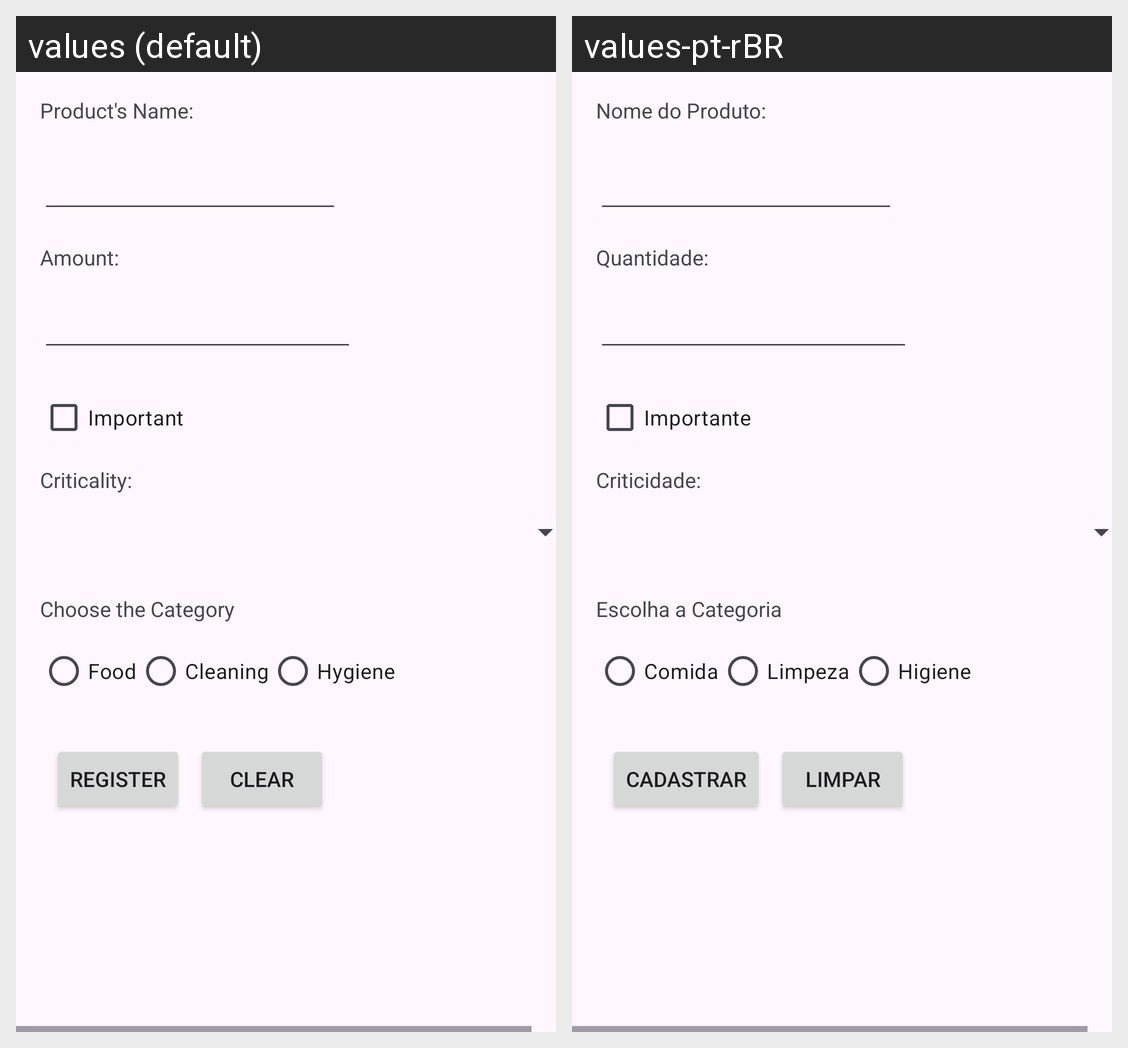

This grid shows one Android layout under two languages. Give, for every string resource on the screen, its name, the default text and each shown locale's text.
Android screen res/layout/activity_main.xml rendered under 2 locales, left to right: values (default), values-pt-rBR. Device: Nexus 5 (rendered at 1080×1920; each locale shown at half size, 540×960, under a caption strip naming it); theme Theme.MyStock.
Strings drawn on this screen, with the default value and each locale's value (text and hints the layout hard-codes, and strings that could not be matched under every locale, appear in the picture but are not listed):

nome
  values: Product's Name:
  values-pt-rBR: Nome do Produto: 

quantidade
  values: Amount:
  values-pt-rBR: Quantidade:

limparButton
  values: Clear
  values-pt-rBR: Limpar

cadastrarButton
  values: Register
  values-pt-rBR: Cadastrar

checkBoxImportante
  values: Important
  values-pt-rBR: Importante

radioButtonComida
  values: Food
  values-pt-rBR: Comida

radioButtonLimpeza
  values: Cleaning
  values-pt-rBR: Limpeza

radioButtonHigiene
  values: Hygiene
  values-pt-rBR: Higiene

textViewCategoria
  values: Choose the Category
  values-pt-rBR: Escolha a Categoria

criticidadeLabel
  values: Criticality:
  values-pt-rBR: Criticidade:
